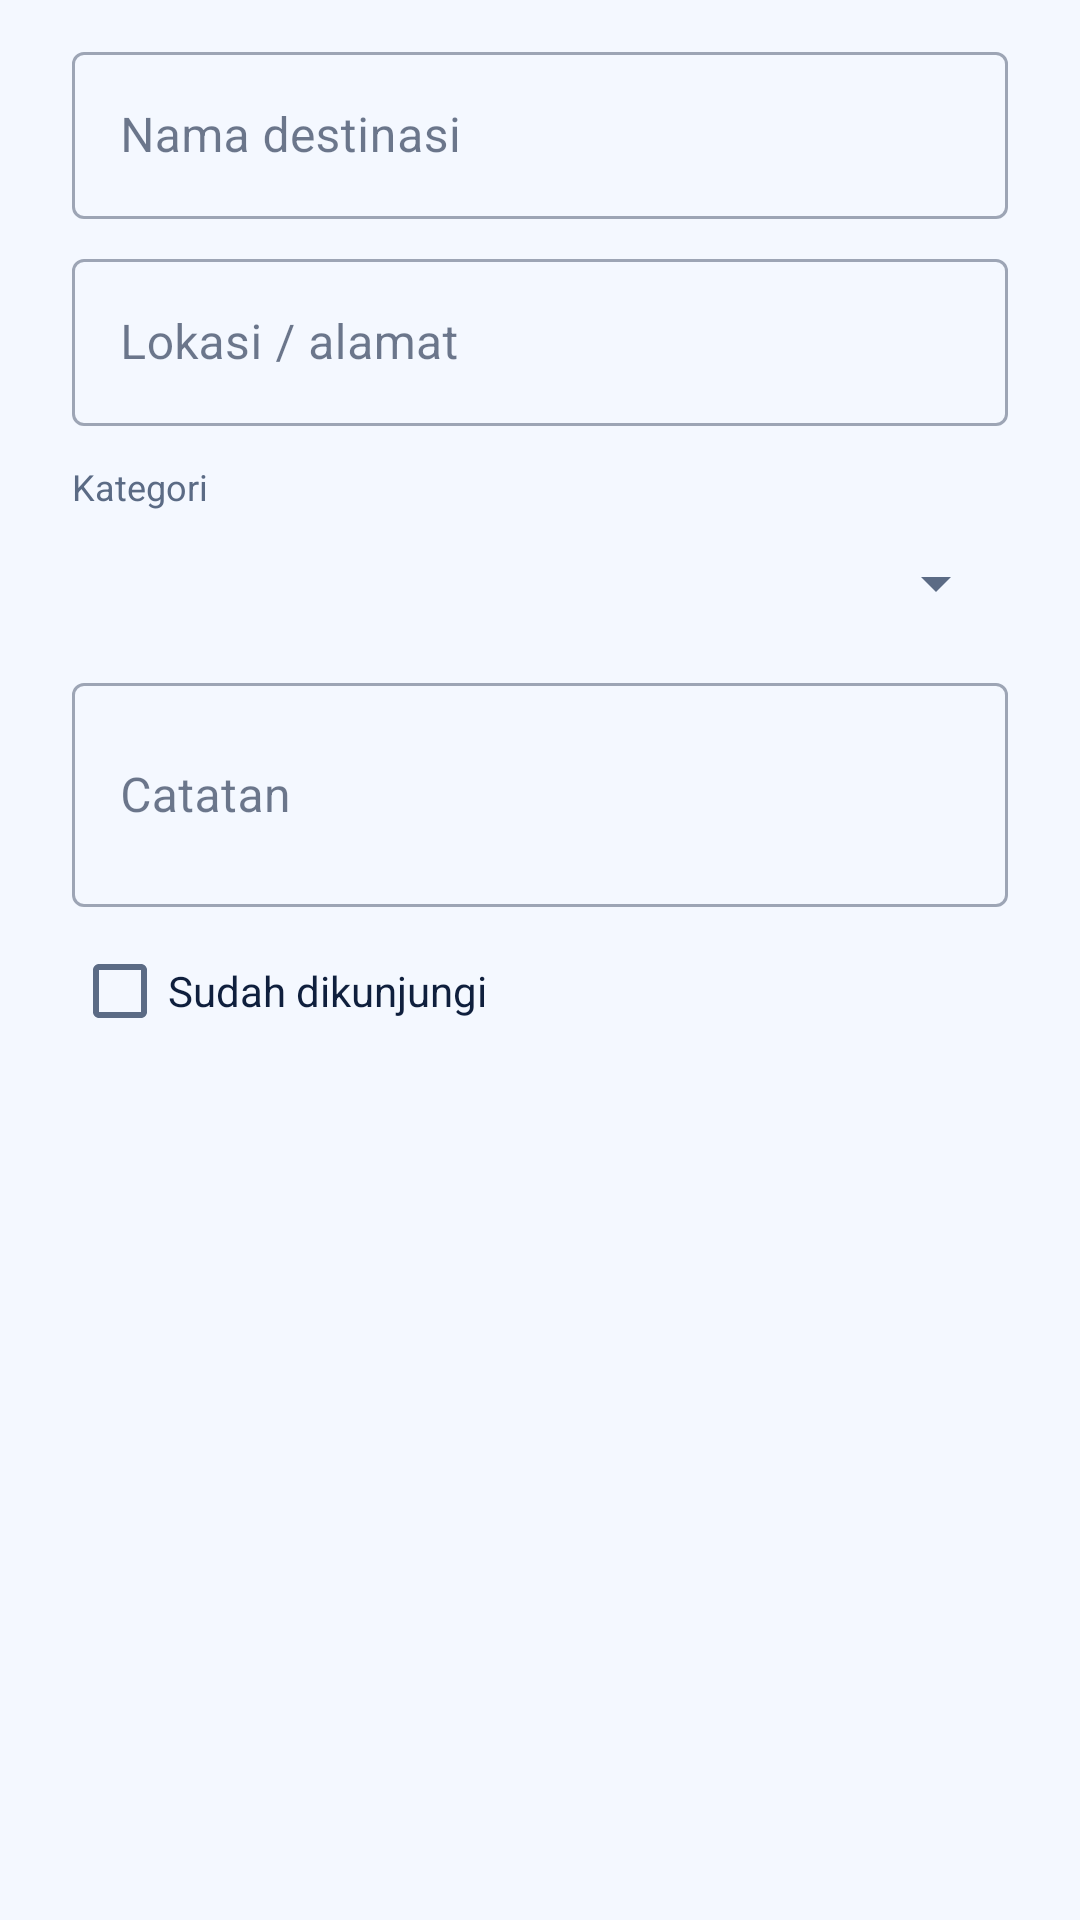

Write the Android layout XML for this screen, with the resource values it uses.
<!-- AndroidManifest.xml: application theme Theme.TripPlan -->
<!-- res/layout/dialog_destination.xml -->
<?xml version="1.0" encoding="utf-8"?>
<LinearLayout xmlns:android="http://schemas.android.com/apk/res/android" xmlns:app="http://schemas.android.com/apk/res-auto"
    android:layout_width="match_parent" android:layout_height="wrap_content"
    android:orientation="vertical" android:paddingHorizontal="24dp" android:paddingTop="12dp">
    <com.google.android.material.textfield.TextInputLayout
        style="@style/Widget.MaterialComponents.TextInputLayout.OutlinedBox"
        android:layout_width="match_parent" android:layout_height="wrap_content" android:hint="Nama destinasi">
        <com.google.android.material.textfield.TextInputEditText
            android:id="@+id/etDestName" android:layout_width="match_parent" android:layout_height="wrap_content"
            android:inputType="textCapWords" android:maxLines="1" />
    </com.google.android.material.textfield.TextInputLayout>
    <com.google.android.material.textfield.TextInputLayout
        style="@style/Widget.MaterialComponents.TextInputLayout.OutlinedBox"
        android:layout_width="match_parent" android:layout_height="wrap_content"
        android:layout_marginTop="8dp" android:hint="Lokasi / alamat">
        <com.google.android.material.textfield.TextInputEditText
            android:id="@+id/etDestLocation" android:layout_width="match_parent" android:layout_height="wrap_content"
            android:inputType="textCapWords" android:maxLines="1" />
    </com.google.android.material.textfield.TextInputLayout>
    <TextView android:layout_width="wrap_content" android:layout_height="wrap_content"
        android:layout_marginTop="12dp" android:text="Kategori"
        android:textColor="@color/text_secondary" android:textSize="12sp" />
    <Spinner android:id="@+id/spDestCategory" android:layout_width="match_parent" android:layout_height="48dp" />
    <com.google.android.material.textfield.TextInputLayout
        style="@style/Widget.MaterialComponents.TextInputLayout.OutlinedBox"
        android:layout_width="match_parent" android:layout_height="wrap_content"
        android:layout_marginTop="4dp" android:hint="Catatan">
        <com.google.android.material.textfield.TextInputEditText
            android:id="@+id/etDestNotes" android:layout_width="match_parent" android:layout_height="wrap_content"
            android:inputType="textMultiLine|textCapSentences" android:minLines="2" />
    </com.google.android.material.textfield.TextInputLayout>
    <CheckBox android:id="@+id/cbVisited" android:layout_width="wrap_content" android:layout_height="wrap_content"
        android:layout_marginTop="4dp" android:text="Sudah dikunjungi" android:textColor="@color/text_primary" />
</LinearLayout>
<!-- resources referenced by this layout -->
<resources>
  <color name="text_primary">#0F1F3D</color>
  <color name="text_secondary">#5B6B85</color>
  <style name="Theme.TripPlan" parent="Theme.MaterialComponents.DayNight.NoActionBar">
          <item name="colorPrimary">@color/primary</item>
          <item name="colorPrimaryVariant">@color/primary_dark</item>
          <item name="colorOnPrimary">@color/on_primary</item>
          <item name="colorSecondary">@color/accent</item>
          <item name="colorOnSecondary">@color/on_primary</item>
          <item name="android:colorBackground">@color/bg</item>
          <item name="colorSurface">@color/surface</item>
          <item name="colorOnSurface">@color/text_primary</item>
          <item name="colorOnBackground">@color/text_primary</item>
          <item name="android:textColorPrimary">@color/text_primary</item>
          <item name="android:textColorSecondary">@color/text_secondary</item>
          <item name="android:statusBarColor">@color/status_bar</item>
          <item name="android:windowLightStatusBar">false</item>
      </style>
  <color name="primary">#1565C0</color>
  <color name="primary_dark">#0D47A1</color>
  <color name="on_primary">#FFFFFF</color>
  <color name="accent">#42A5F5</color>
  <color name="bg">#F4F8FF</color>
  <color name="surface">#FFFFFF</color>
  <color name="status_bar">#0D47A1</color>
</resources>
